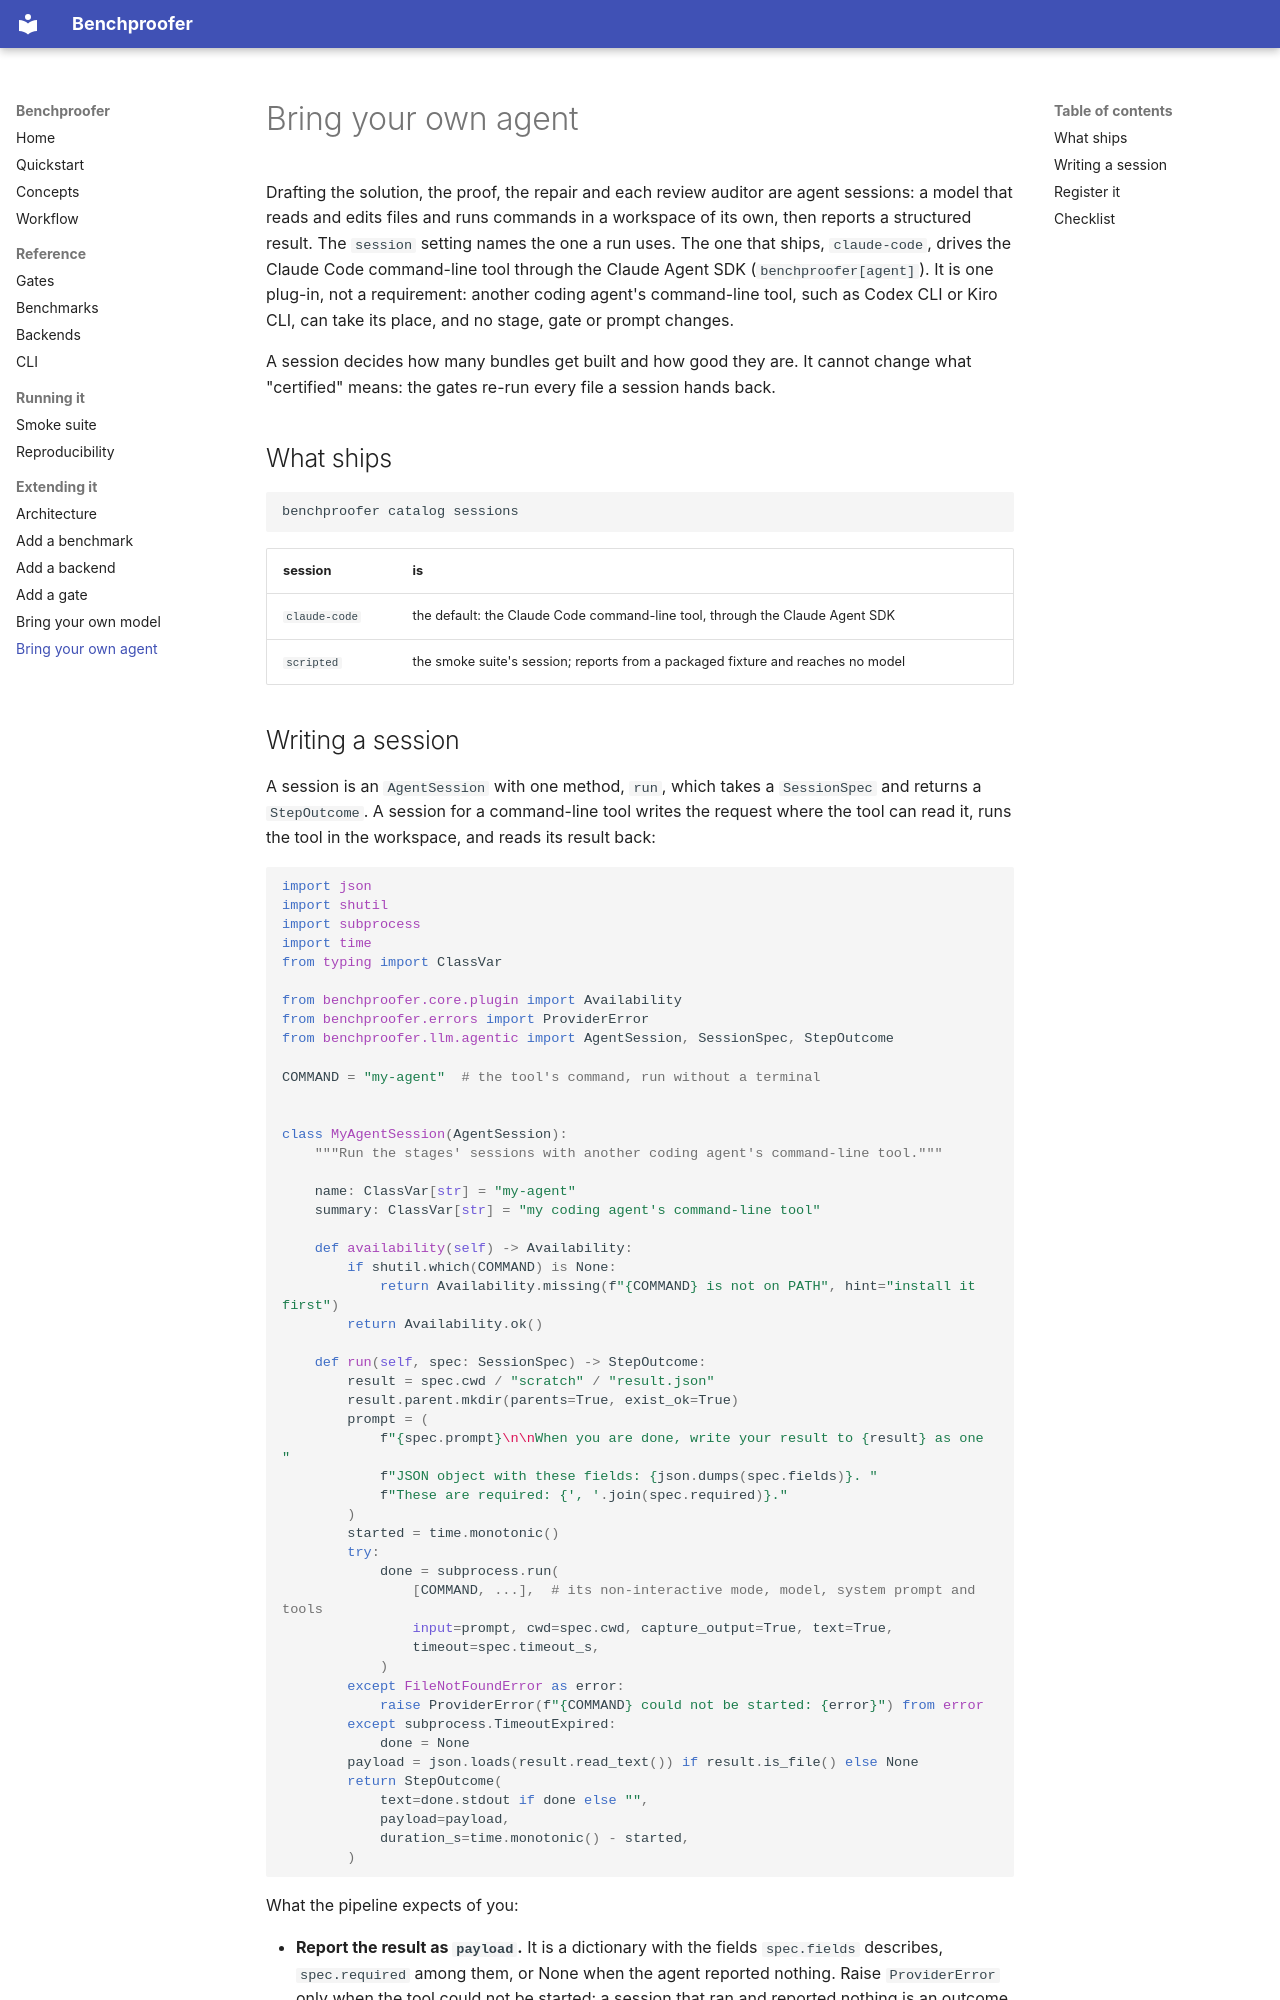

repository: amazon-science/BenchProofer · page: guides/bring-your-own-agent/index.html · generator: mkdocs

# Bring your own agent

Drafting the solution, the proof, the repair and each review auditor are agent sessions: a
model that reads and edits files and runs commands in a workspace of its own, then reports
a structured result. The `session` setting names the one a run uses. The one that ships,
`claude-code`, drives the Claude Code command-line tool through the Claude Agent SDK
(`benchproofer[agent]`). It is one plug-in, not a requirement: another coding agent's
command-line tool, such as Codex CLI or Kiro CLI, can take its place, and no stage, gate or
prompt changes.

A session decides how many bundles get built and how good they are. It cannot change what
"certified" means: the gates re-run every file a session hands back.

## What ships

```bash
benchproofer catalog sessions
```

| session | is |
| --- | --- |
| `claude-code` | the default: the Claude Code command-line tool, through the Claude Agent SDK |
| `scripted` | the smoke suite's session; reports from a packaged fixture and reaches no model |
